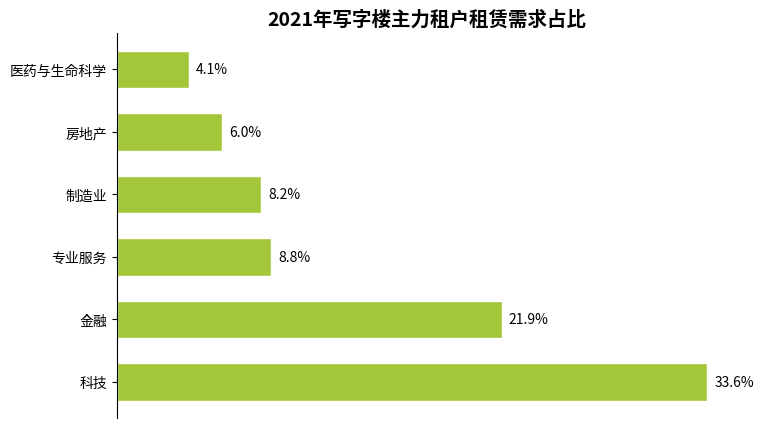

Source code (Python):
import matplotlib.pyplot as plt
import numpy as np

# 行业名称
industries = ["科技", "金融", "专业服务", "制造业", "房地产", "医药与生命科学"]
# 对应数据（占比）
data = [33.6, 21.9, 8.8, 8.2, 6.0, 4.1]
# 颜色设置，贴近原图绿色系
colors = ["#A4C639"] * len(industries)

# 创建画布和子图
fig, ax = plt.subplots(figsize=(8, 5))

# 绘制水平条形图
y = np.arange(len(industries))
bar_height = 0.6
bars = ax.barh(y, data, height=bar_height, color=colors, edgecolor="white")

# 添加数据标注
for bar in bars:
    width = bar.get_width()
    ax.annotate(f'{width}%',
                xy=(width, bar.get_y() + bar.get_height() / 2),
                xytext=(5, 0),  # 标注位置调整
                textcoords="offset points",
                ha='left', va='center')

# 设置y轴刻度和标签
ax.set_yticks(y)
ax.set_yticklabels(industries)
# 隐藏x轴刻度
ax.set_xticks([])
# 设置标题
ax.set_title("2021年写字楼主力租户租赁需求占比", fontsize=14, fontweight="bold")

# 美化图表，隐藏顶部、右侧和底部边框
for spine in ["top", "right", "bottom"]:
    ax.spines[spine].set_visible(False)

plt.show()
